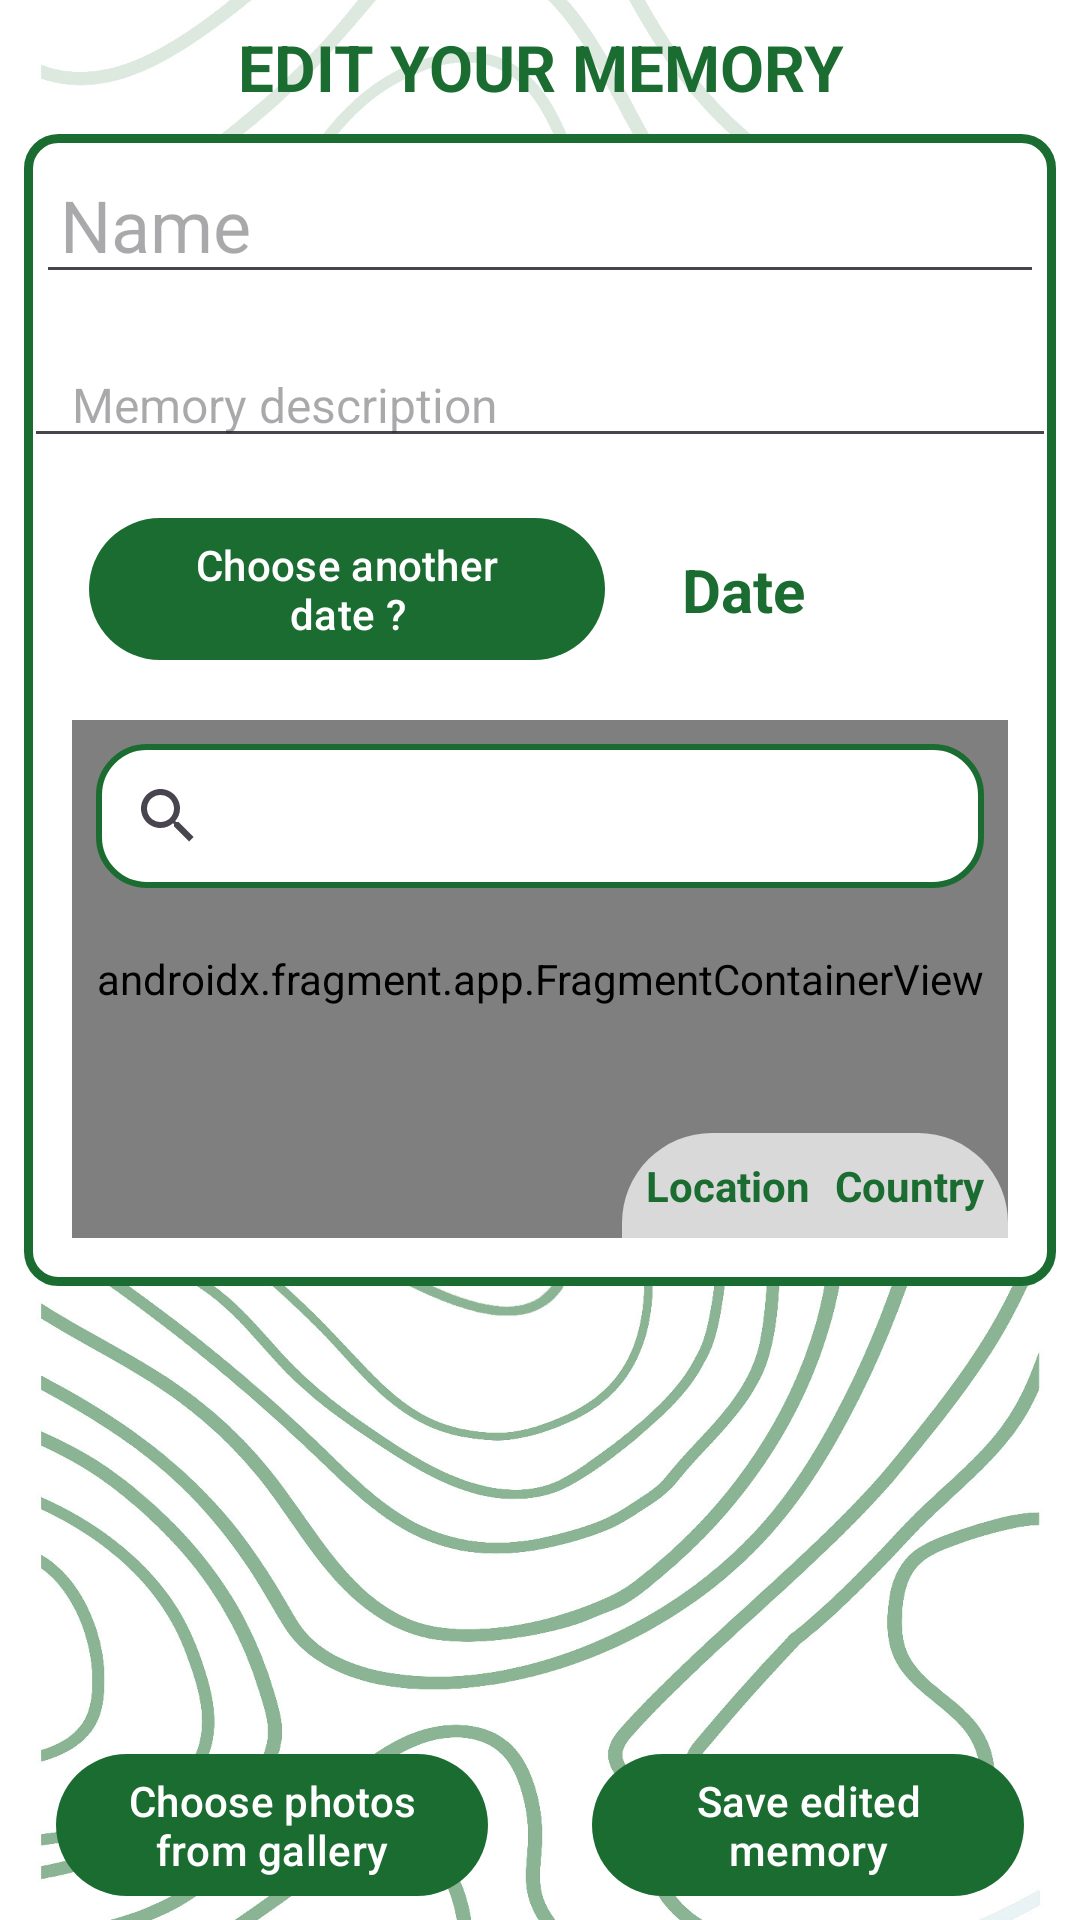

Produce the Android XML layout that renders to this screen, including the resource entries it uses.
<!-- AndroidManifest.xml: application theme Base.Theme.LIBIHBJAVA -->
<!-- res/layout/fragment_edit.xml -->
<?xml version="1.0" encoding="utf-8"?>
<androidx.constraintlayout.widget.ConstraintLayout xmlns:android="http://schemas.android.com/apk/res/android"
    xmlns:app="http://schemas.android.com/apk/res-auto"
    xmlns:tools="http://schemas.android.com/tools"
    android:id="@+id/edit_constraint_layout"
    android:layout_width="match_parent"
    android:layout_height="match_parent"
    android:background="@drawable/sps_light_green_bg">

    <TextView
        android:id="@+id/edit_your_memory_text_View"
        android:layout_width="match_parent"
        android:layout_height="0dp"
        android:autoSizeTextType="uniform"
        android:background="@drawable/overview_title_background"
        android:gravity="center"
        android:padding="8dp"
        android:text="@string/edit_your_memory"
        android:textAllCaps="true"
        android:textColor="@color/md_theme_light_primary"
        android:textStyle="bold"
        app:layout_constraintBottom_toTopOf="@id/form_edit_constraint_layout"
        app:layout_constraintEnd_toEndOf="parent"
        app:layout_constraintHeight_percent="0.07"
        app:layout_constraintStart_toStartOf="parent"
        app:layout_constraintTop_toTopOf="parent" />

    <androidx.constraintlayout.widget.ConstraintLayout
        android:id="@+id/form_edit_constraint_layout"
        android:layout_width="match_parent"
        android:layout_height="0dp"
        android:layout_marginHorizontal="8dp"
        android:background="@drawable/on_primary_rounded_corners_background"
        app:layout_constraintBottom_toTopOf="@+id/memory_edit_recycle_view"
        app:layout_constraintEnd_toEndOf="parent"
        app:layout_constraintHeight_percent="0.6"
        app:layout_constraintHorizontal_bias="0.0"
        app:layout_constraintStart_toStartOf="parent"
        app:layout_constraintTop_toBottomOf="@id/edit_your_memory_text_View">

        <com.google.android.material.textfield.TextInputEditText
            android:id="@+id/name_edit_text_view"
            android:layout_width="match_parent"
            android:layout_height="wrap_content"
            android:layout_margin="4dp"
            android:layout_marginTop="32dp"
            android:autoSizeTextType="uniform"
            android:hint="@string/name"
            android:paddingHorizontal="8dp"
            android:textSize="24sp"
            app:layout_constraintEnd_toEndOf="parent"
            app:layout_constraintStart_toStartOf="parent"
            app:layout_constraintTop_toTopOf="parent" />

        <com.google.android.material.textfield.TextInputEditText
            android:id="@+id/description_edit_text_view"
            android:layout_width="match_parent"
            android:layout_height="wrap_content"
            android:layout_marginTop="16dp"
            android:autoSizeTextType="uniform"
            android:hint="@string/memory_description"
            android:paddingHorizontal="16dp"
            android:textSize="16sp"
            app:layout_constraintBottom_toTopOf="@id/choose_a_date_material_button"
            app:layout_constraintEnd_toEndOf="parent"
            app:layout_constraintHorizontal_bias="0.0"
            app:layout_constraintStart_toStartOf="parent"
            app:layout_constraintTop_toBottomOf="@+id/name_edit_text_view" />

        <com.google.android.material.button.MaterialButton
            android:id="@+id/choose_a_date_material_button"
            android:layout_width="0dp"
            android:layout_height="wrap_content"
            android:layout_marginHorizontal="4dp"
            android:layout_marginTop="16dp"
            android:autoSizeTextType="uniform"
            android:text="@string/choose_another_date"
            app:icon="@drawable/ic_calendar"
            app:iconGravity="end"
            app:layout_constraintEnd_toStartOf="@id/date_text_view"
            app:layout_constraintStart_toStartOf="parent"
            app:layout_constraintTop_toBottomOf="@+id/description_edit_text_view"
            app:layout_constraintWidth_percent="0.5" />

        <TextView
            android:id="@+id/date_text_view"
            android:layout_width="0dp"
            android:layout_height="wrap_content"
            android:layout_marginHorizontal="4dp"
            android:layout_marginTop="16dp"
            android:autoSizeTextType="uniform"
            android:text="@string/date"
            android:textColor="@color/md_theme_light_primary"
            android:textSize="20sp"
            android:textStyle="bold"
            app:layout_constraintBottom_toBottomOf="@+id/choose_a_date_material_button"
            app:layout_constraintEnd_toEndOf="parent"
            app:layout_constraintStart_toEndOf="@id/choose_a_date_material_button"
            app:layout_constraintTop_toBottomOf="@+id/description_edit_text_view"
            app:layout_constraintWidth_percent="0.3" />

        <androidx.constraintlayout.widget.ConstraintLayout
            android:layout_width="match_parent"
            android:layout_height="0dp"
            android:layout_margin="16dp"
            android:layout_marginTop="243dp"
            app:layout_constraintBottom_toBottomOf="parent"
            app:layout_constraintEnd_toEndOf="parent"
            app:layout_constraintStart_toStartOf="parent"
            app:layout_constraintTop_toBottomOf="@+id/choose_a_date_material_button">

            <androidx.fragment.app.FragmentContainerView
                android:id="@+id/map_edit"
                android:name="com.google.android.gms.maps.SupportMapFragment"
                android:layout_width="match_parent"
                android:layout_height="match_parent"
                app:layout_constraintStart_toStartOf="parent"
                app:layout_constraintTop_toTopOf="parent" />

            <androidx.appcompat.widget.SearchView
                android:id="@+id/edit_search_bar"
                android:layout_width="match_parent"
                android:layout_height="wrap_content"
                android:layout_margin="8dp"
                android:background="@drawable/search_view_background"
                app:layout_constraintEnd_toEndOf="parent"
                app:layout_constraintStart_toStartOf="parent"
                app:layout_constraintTop_toTopOf="parent" />

            <androidx.constraintlayout.widget.ConstraintLayout
                android:layout_width="wrap_content"
                android:layout_height="wrap_content"
                android:background="@drawable/details_rounded_corners_background"
                android:padding="4dp"
                app:layout_constraintBottom_toBottomOf="parent"
                app:layout_constraintEnd_toEndOf="parent">

                <TextView
                    android:id="@+id/location_name_edit_text_view"
                    android:layout_width="wrap_content"
                    android:layout_height="wrap_content"
                    android:gravity="center"
                    android:padding="4dp"
                    android:text="@string/location"
                    android:textColor="@color/md_theme_light_primary"
                    android:textStyle="bold"
                    app:layout_constraintBottom_toBottomOf="parent"
                    app:layout_constraintEnd_toStartOf="@id/location_country_edit_text_view" />

                <TextView
                    android:id="@+id/location_country_edit_text_view"
                    android:layout_width="wrap_content"
                    android:layout_height="wrap_content"
                    android:gravity="center"
                    android:padding="4dp"
                    android:text="@string/country"
                    android:textColor="@color/md_theme_light_primary"
                    android:textStyle="bold"
                    app:layout_constraintBottom_toBottomOf="parent"
                    app:layout_constraintEnd_toEndOf="parent" />

            </androidx.constraintlayout.widget.ConstraintLayout>

        </androidx.constraintlayout.widget.ConstraintLayout>

    </androidx.constraintlayout.widget.ConstraintLayout>

    <androidx.recyclerview.widget.RecyclerView
        android:id="@+id/memory_edit_recycle_view"
        android:layout_width="match_parent"
        android:layout_height="0dp"
        android:orientation="horizontal"
        app:layoutManager="androidx.recyclerview.widget.LinearLayoutManager"
        app:layout_constraintBottom_toTopOf="@+id/save_edit_memory_material_button"
        app:layout_constraintEnd_toEndOf="parent"
        app:layout_constraintHorizontal_bias="0.0"
        app:layout_constraintStart_toStartOf="parent"
        app:layout_constraintTop_toBottomOf="@id/form_edit_constraint_layout"
        tools:listitem="@layout/item_edit" />

    <com.google.android.material.button.MaterialButton
        android:id="@+id/choose_photos_edit_material_button"
        android:layout_width="0dp"
        android:layout_height="wrap_content"
        android:layout_marginHorizontal="16dp"
        android:layout_marginBottom="4dp"
        android:text="@string/choose_photos_from_gallery"
        app:layout_constraintBottom_toBottomOf="parent"
        app:layout_constraintEnd_toStartOf="@+id/save_edit_memory_material_button"
        app:layout_constraintStart_toStartOf="parent"
        app:layout_constraintWidth_percent="0.4" />

    <com.google.android.material.button.MaterialButton
        android:id="@+id/save_edit_memory_material_button"
        android:layout_width="0dp"
        android:layout_height="wrap_content"
        android:layout_marginHorizontal="16dp"
        android:layout_marginBottom="4dp"
        android:text="@string/save_edited_memory"
        app:layout_constraintBottom_toBottomOf="parent"
        app:layout_constraintEnd_toEndOf="parent"
        app:layout_constraintStart_toEndOf="@+id/choose_photos_edit_material_button"
        app:layout_constraintWidth_percent="0.4" />

</androidx.constraintlayout.widget.ConstraintLayout>
<!-- res/layout/item_edit.xml (included above) -->
<?xml version="1.0" encoding="utf-8"?>
<com.google.android.material.card.MaterialCardView xmlns:android="http://schemas.android.com/apk/res/android"
    xmlns:app="http://schemas.android.com/apk/res-auto"
    android:layout_width="150dp"
    android:layout_height="150dp"
    app:cardCornerRadius="20dp"
    app:cardElevation="8dp"
    app:cardUseCompatPadding="true">

    <ImageView
        android:id="@+id/photo_image_edit"
        android:layout_width="match_parent"
        android:layout_height="match_parent"
        android:adjustViewBounds="true"
        android:contentDescription="@string/a_memory_image"
        android:scaleType="centerCrop"
        android:src="@drawable/rimetea"
        app:layout_constraintBottom_toBottomOf="parent"
        app:layout_constraintEnd_toEndOf="parent"
        app:layout_constraintStart_toStartOf="parent"
        app:layout_constraintTop_toTopOf="parent" />

</com.google.android.material.card.MaterialCardView>
<!-- resources referenced by this layout -->
<resources>
  <color name="md_theme_light_primary">#FF1B6C31</color>
  <!-- drawable details_rounded_corners_background (drawable) -->
  <?xml version="1.0" encoding="utf-8"?>
  <shape xmlns:android="http://schemas.android.com/apk/res/android"
      android:shape="rectangle">
      <corners
          android:topLeftRadius="30dp"
          android:topRightRadius="30dp" />
      <solid android:color="@color/semiTransparentWhite" />
  </shape>
  <!-- drawable on_primary_rounded_corners_background (drawable) -->
  <?xml version="1.0" encoding="utf-8"?>
  <shape xmlns:android="http://schemas.android.com/apk/res/android"
      android:shape="rectangle">
      <corners android:radius="10dp" />
      <stroke
          android:width="3dp"
          android:color="@color/md_theme_light_primary" />
      <solid android:color="@color/md_theme_light_onPrimary" />
  </shape>
  <!-- drawable overview_title_background (drawable) -->
  <?xml version="1.0" encoding="utf-8"?>
  <shape xmlns:android="http://schemas.android.com/apk/res/android">
      <solid android:color="@color/semiTransparentWhite" />
  
  </shape>
  <!-- drawable search_view_background (drawable) -->
  <?xml version="1.0" encoding="utf-8"?>
  <shape xmlns:android="http://schemas.android.com/apk/res/android"
      android:shape="rectangle">
      <solid android:color="@android:color/white" />
      <corners android:radius="16dp" />
      <stroke
          android:width="2dp"
          android:color="@color/md_theme_light_primary" />
  </shape>
  <string name="a_memory_image">A memory image</string>
  <string name="choose_another_date">Choose another date ?</string>
  <string name="choose_photos_from_gallery">Choose photos from gallery</string>
  <string name="country">Country</string>
  <string name="date">Date</string>
  <string name="edit_your_memory">Edit your memory</string>
  <string name="location">Location</string>
  <string name="memory_description">Memory description</string>
  <string name="name">Name</string>
  <string name="save_edited_memory">Save edited memory</string>
  <color name="semiTransparentWhite">#B4FFFFFF</color>
  <color name="md_theme_light_onPrimary">#FFFFFFFF</color>
  <color name="md_theme_light_primaryContainer">#FFA4F5AA</color>
  <color name="md_theme_light_onPrimaryContainer">#FF002108</color>
  <color name="md_theme_light_secondary">#FF516350</color>
  <color name="md_theme_light_onSecondary">#FFFFFFFF</color>
  <color name="md_theme_light_secondaryContainer">#FFD4E8D0</color>
  <color name="md_theme_light_onSecondaryContainer">#FF0F1F11</color>
  <color name="md_theme_light_tertiary">#FF725C00</color>
  <color name="md_theme_light_onTertiary">#FFFFFFFF</color>
  <color name="md_theme_light_tertiaryContainer">#FFFFE07E</color>
  <color name="md_theme_light_onTertiaryContainer">#FF231B00</color>
  <color name="md_theme_light_error">#FFBA1A1A</color>
  <color name="md_theme_light_errorContainer">#FFFFDAD6</color>
  <color name="md_theme_light_onError">#FFFFFFFF</color>
  <color name="md_theme_light_onErrorContainer">#FF410002</color>
  <color name="md_theme_light_background">#FFFCFDF7</color>
  <color name="md_theme_light_onBackground">#FF1A1C19</color>
  <color name="md_theme_light_surface">#FFFCFDF7</color>
  <color name="md_theme_light_onSurface">#FF1A1C19</color>
  <color name="md_theme_light_surfaceVariant">#FFDEE5D9</color>
  <color name="md_theme_light_onSurfaceVariant">#FF424940</color>
  <color name="md_theme_light_outline">#FF727970</color>
  <color name="md_theme_light_outlineVariant">#FFC1C9BE</color>
</resources>
